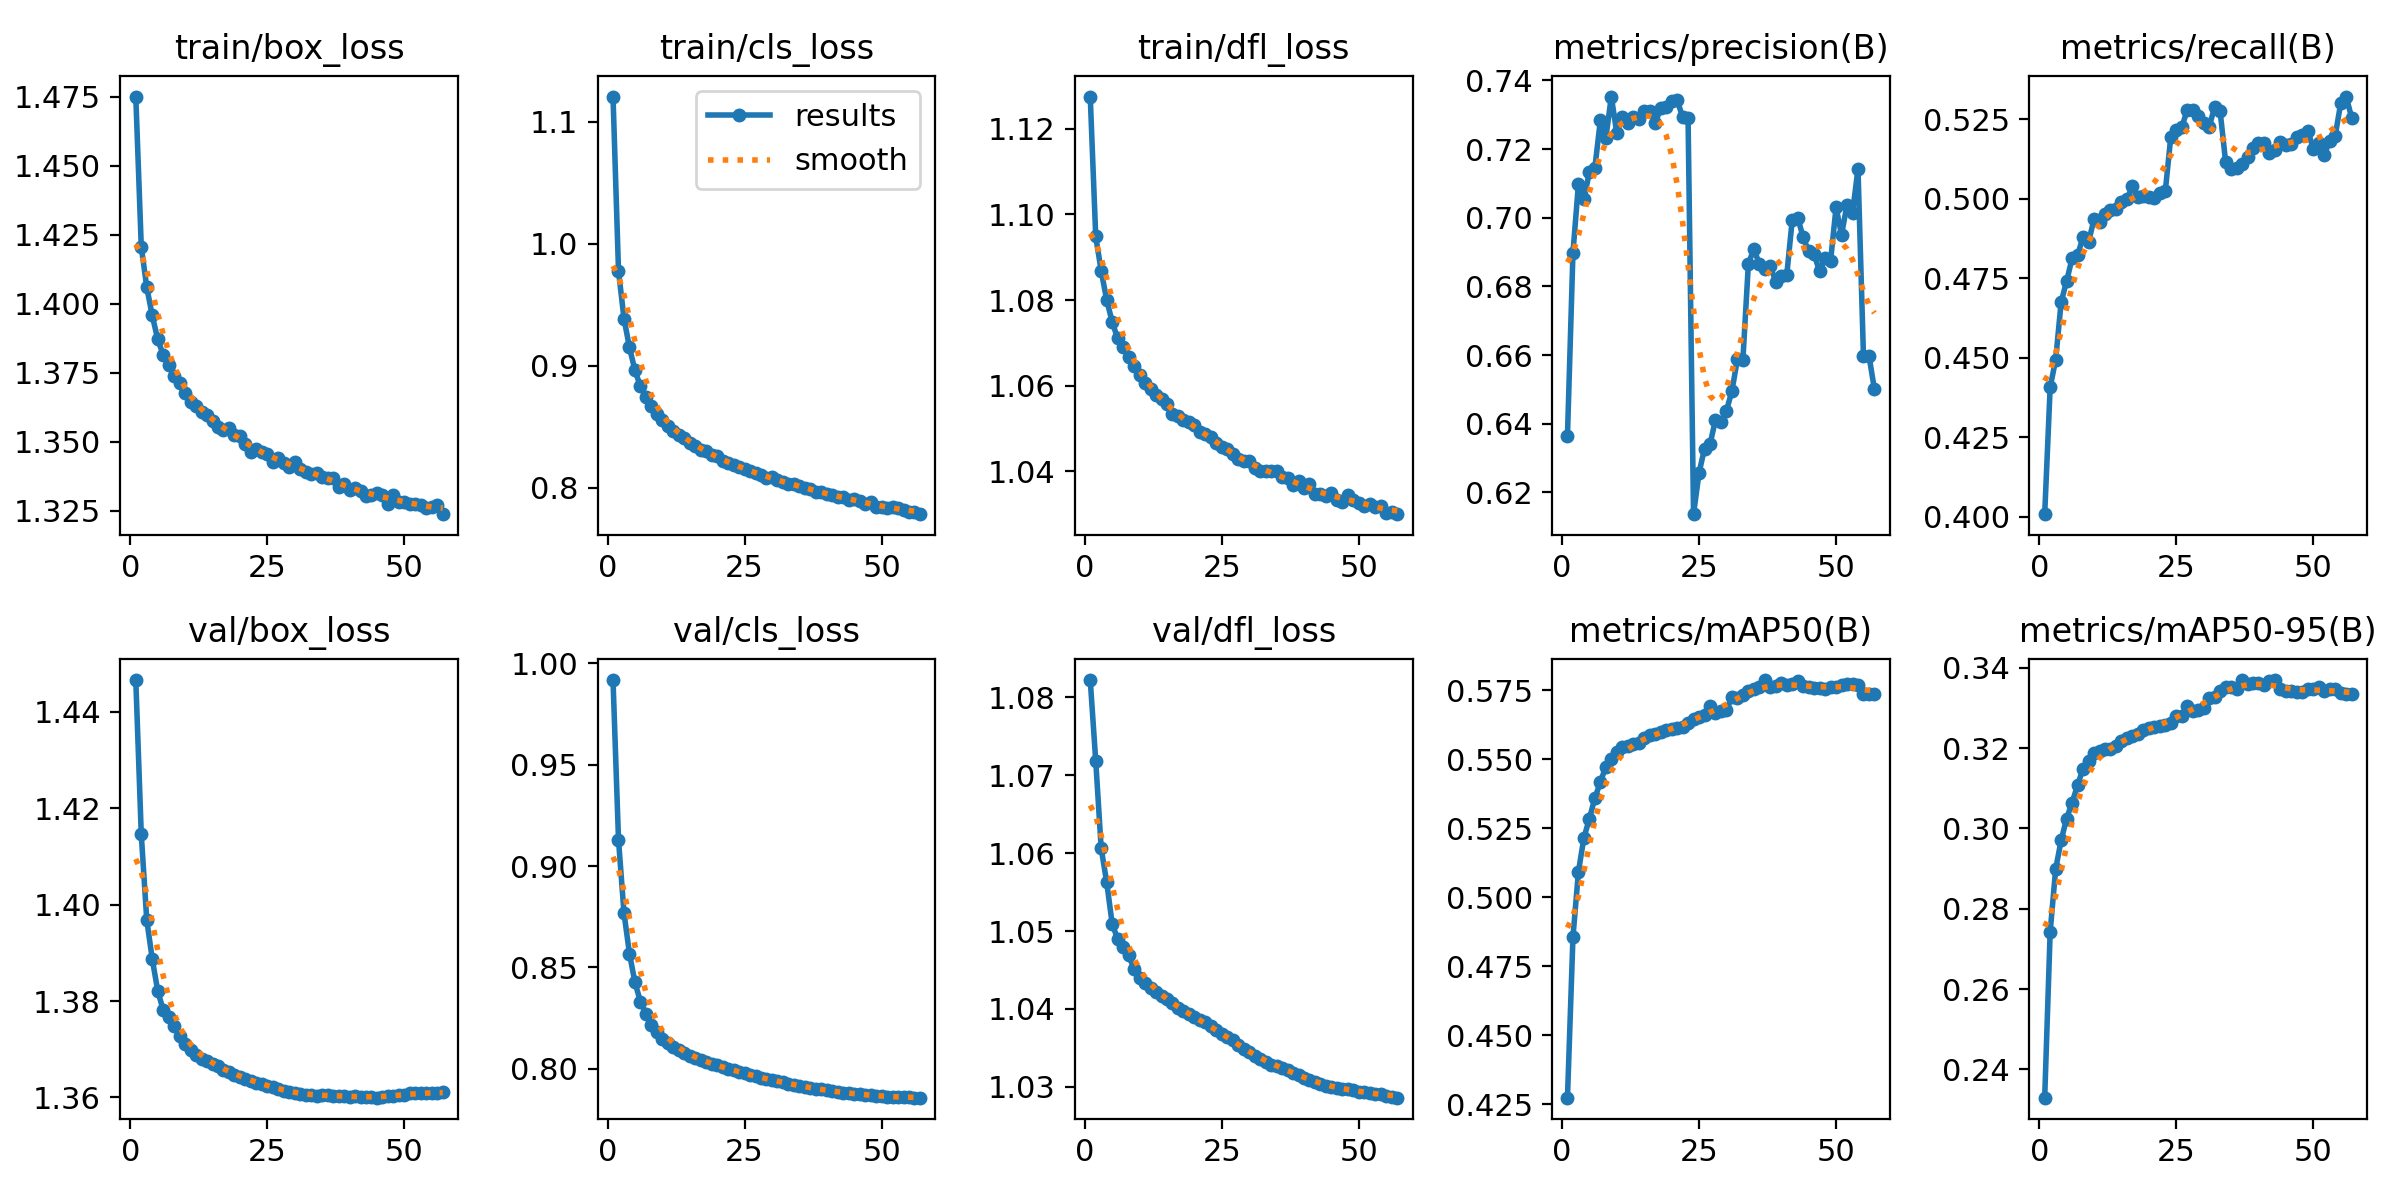

Data behind this chart, as committed beside it:
epoch, time, train/box_loss, train/cls_loss, train/dfl_loss, metrics/precision(B), metrics/recall(B), metrics/mAP50(B), metrics/mAP50-95(B), val/box_loss, val/cls_loss, val/dfl_loss, lr/pg0, lr/pg1, lr/pg2
1, 995.1, 1.475, 1.121, 1.128, 0.6366, 0.4008, 0.4273, 0.233, 1.447, 0.9918, 1.082, 0.08002, 1.99954e-05, 1.99954e-05
2, 1984, 1.421, 0.978, 1.095, 0.6898, 0.4408, 0.4855, 0.2743, 1.415, 0.913, 1.072, 0.06004, 3.99911e-05, 3.99911e-05
3, 2951, 1.406, 0.9387, 1.087, 0.7098, 0.4493, 0.5093, 0.2898, 1.397, 0.8769, 1.061, 0.04006, 5.99694e-05, 5.99694e-05
4, 3916, 1.396, 0.9151, 1.08, 0.7055, 0.4675, 0.5216, 0.297, 1.389, 0.8568, 1.056, 0.02008, 7.99173e-05, 7.99173e-05
5, 4864, 1.387, 0.8963, 1.075, 0.7133, 0.4741, 0.5285, 0.3024, 1.382, 0.8427, 1.051, 0.0001044, 9.98218e-05, 9.98218e-05
6, 5812, 1.381, 0.8831, 1.071, 0.7146, 0.4812, 0.536, 0.3064, 1.378, 0.8332, 1.049, 9.97288e-05, 9.97288e-05, 9.97288e-05
7, 6754, 1.378, 0.8744, 1.069, 0.7284, 0.4822, 0.5417, 0.3108, 1.377, 0.8272, 1.048, 9.96097e-05, 9.96097e-05, 9.96097e-05
8, 7706, 1.374, 0.8671, 1.067, 0.7232, 0.488, 0.5474, 0.3149, 1.375, 0.8219, 1.047, 9.9469e-05, 9.9469e-05, 9.9469e-05
9, 8654, 1.371, 0.8605, 1.065, 0.7353, 0.4864, 0.5503, 0.3167, 1.373, 0.8179, 1.045, 9.93068e-05, 9.93068e-05, 9.93068e-05
10, 9602, 1.368, 0.8556, 1.063, 0.7246, 0.4934, 0.5528, 0.3187, 1.371, 0.8149, 1.044, 9.91232e-05, 9.91232e-05, 9.91232e-05
11, 10546, 1.364, 0.8508, 1.061, 0.7294, 0.4928, 0.5546, 0.3193, 1.37, 0.8129, 1.043, 9.89183e-05, 9.89183e-05, 9.89183e-05
12, 11493, 1.363, 0.8464, 1.059, 0.7275, 0.4952, 0.5549, 0.3197, 1.369, 0.811, 1.043, 9.86922e-05, 9.86922e-05, 9.86922e-05
13, 12439, 1.361, 0.8431, 1.058, 0.7294, 0.4964, 0.5556, 0.3198, 1.368, 0.8093, 1.042, 9.84449e-05, 9.84449e-05, 9.84449e-05
14, 13388, 1.36, 0.8406, 1.057, 0.7289, 0.4966, 0.556, 0.3205, 1.367, 0.8079, 1.042, 9.81765e-05, 9.81765e-05, 9.81765e-05
15, 14333, 1.357, 0.8365, 1.056, 0.731, 0.4988, 0.5579, 0.3217, 1.367, 0.8065, 1.041, 9.78873e-05, 9.78873e-05, 9.78873e-05
16, 15275, 1.355, 0.8342, 1.053, 0.7311, 0.4997, 0.5589, 0.3226, 1.367, 0.8053, 1.041, 9.75773e-05, 9.75773e-05, 9.75773e-05
17, 16221, 1.354, 0.8311, 1.053, 0.7275, 0.5039, 0.5593, 0.323, 1.366, 0.8042, 1.04, 9.72466e-05, 9.72466e-05, 9.72466e-05
18, 17163, 1.355, 0.8301, 1.052, 0.7318, 0.5006, 0.5599, 0.3236, 1.365, 0.8032, 1.04, 9.68955e-05, 9.68955e-05, 9.68955e-05
19, 18110, 1.352, 0.8265, 1.052, 0.7322, 0.5008, 0.5605, 0.3245, 1.365, 0.8024, 1.039, 9.65239e-05, 9.65239e-05, 9.65239e-05
20, 19053, 1.352, 0.8261, 1.051, 0.734, 0.5003, 0.5611, 0.325, 1.364, 0.8017, 1.039, 9.61322e-05, 9.61322e-05, 9.61322e-05
21, 19998, 1.349, 0.8223, 1.049, 0.7343, 0.5, 0.5614, 0.3253, 1.364, 0.8007, 1.039, 9.57205e-05, 9.57205e-05, 9.57205e-05
22, 20940, 1.346, 0.82, 1.049, 0.7294, 0.5016, 0.5617, 0.3256, 1.363, 0.7999, 1.038, 9.52889e-05, 9.52889e-05, 9.52889e-05
23, 21887, 1.347, 0.819, 1.048, 0.729, 0.5023, 0.5631, 0.3257, 1.363, 0.7992, 1.038, 9.48377e-05, 9.48377e-05, 9.48377e-05
24, 22832, 1.346, 0.8174, 1.047, 0.6137, 0.5193, 0.5647, 0.3263, 1.363, 0.7985, 1.037, 9.43671e-05, 9.43671e-05, 9.43671e-05
25, 23775, 1.345, 0.8155, 1.046, 0.6257, 0.5216, 0.5654, 0.328, 1.362, 0.7979, 1.037, 9.38772e-05, 9.38772e-05, 9.38772e-05
26, 24718, 1.343, 0.8137, 1.045, 0.6327, 0.5224, 0.5661, 0.3281, 1.362, 0.797, 1.036, 9.33683e-05, 9.33683e-05, 9.33683e-05
27, 25663, 1.344, 0.8122, 1.044, 0.634, 0.5278, 0.5694, 0.3304, 1.362, 0.7963, 1.036, 9.28405e-05, 9.28405e-05, 9.28405e-05
28, 26609, 1.342, 0.8104, 1.043, 0.6411, 0.5277, 0.5668, 0.3291, 1.361, 0.7956, 1.035, 9.22942e-05, 9.22942e-05, 9.22942e-05
29, 27551, 1.341, 0.8082, 1.042, 0.6405, 0.5258, 0.5675, 0.3295, 1.361, 0.7951, 1.035, 9.17296e-05, 9.17296e-05, 9.17296e-05
30, 28493, 1.343, 0.8088, 1.042, 0.6438, 0.5236, 0.568, 0.33, 1.361, 0.7943, 1.034, 9.11469e-05, 9.11469e-05, 9.11469e-05
31, 29435, 1.34, 0.8062, 1.041, 0.6495, 0.5225, 0.5726, 0.3326, 1.361, 0.7938, 1.034, 9.05463e-05, 9.05463e-05, 9.05463e-05
32, 30380, 1.339, 0.8047, 1.04, 0.6588, 0.5288, 0.5724, 0.3328, 1.36, 0.7934, 1.034, 8.99282e-05, 8.99282e-05, 8.99282e-05
33, 31324, 1.338, 0.8029, 1.04, 0.6586, 0.5275, 0.5734, 0.3341, 1.361, 0.7927, 1.033, 8.92928e-05, 8.92928e-05, 8.92928e-05
34, 32267, 1.339, 0.8032, 1.04, 0.6865, 0.5116, 0.5748, 0.3353, 1.36, 0.7922, 1.033, 8.86404e-05, 8.86404e-05, 8.86404e-05
35, 33213, 1.337, 0.8013, 1.04, 0.6909, 0.5094, 0.5754, 0.3353, 1.361, 0.7916, 1.033, 8.79713e-05, 8.79713e-05, 8.79713e-05
36, 34155, 1.337, 0.8002, 1.039, 0.6865, 0.5096, 0.5762, 0.3347, 1.36, 0.7912, 1.032, 8.72857e-05, 8.72857e-05, 8.72857e-05
37, 35098, 1.337, 0.7987, 1.038, 0.6851, 0.5108, 0.5788, 0.3369, 1.36, 0.7906, 1.032, 8.65839e-05, 8.65839e-05, 8.65839e-05
38, 36041, 1.334, 0.7962, 1.037, 0.6859, 0.5129, 0.5764, 0.336, 1.36, 0.7901, 1.032, 8.58664e-05, 8.58664e-05, 8.58664e-05
39, 36984, 1.335, 0.7966, 1.038, 0.6814, 0.5159, 0.5767, 0.3362, 1.36, 0.7898, 1.032, 8.51333e-05, 8.51333e-05, 8.51333e-05
40, 37926, 1.333, 0.7951, 1.036, 0.6831, 0.5175, 0.5776, 0.3362, 1.36, 0.7894, 1.031, 8.43851e-05, 8.43851e-05, 8.43851e-05
41, 38868, 1.333, 0.7942, 1.037, 0.6833, 0.5175, 0.577, 0.3358, 1.36, 0.789, 1.031, 8.3622e-05, 8.3622e-05, 8.3622e-05
42, 39813, 1.332, 0.7925, 1.035, 0.6993, 0.5144, 0.5773, 0.3366, 1.36, 0.7885, 1.031, 8.28443e-05, 8.28443e-05, 8.28443e-05
43, 40756, 1.33, 0.7922, 1.035, 0.7, 0.5152, 0.5784, 0.3369, 1.36, 0.7882, 1.03, 8.20525e-05, 8.20525e-05, 8.20525e-05
44, 41697, 1.331, 0.7903, 1.034, 0.6943, 0.5179, 0.5765, 0.3347, 1.36, 0.788, 1.03, 8.12468e-05, 8.12468e-05, 8.12468e-05
45, 42642, 1.331, 0.7909, 1.035, 0.6902, 0.5168, 0.5763, 0.3341, 1.36, 0.7877, 1.03, 8.04277e-05, 8.04277e-05, 8.04277e-05
46, 43584, 1.331, 0.7891, 1.033, 0.6893, 0.5171, 0.5759, 0.3341, 1.36, 0.7875, 1.03, 7.95954e-05, 7.95954e-05, 7.95954e-05
47, 44528, 1.327, 0.7868, 1.033, 0.6844, 0.5193, 0.5758, 0.3339, 1.36, 0.7873, 1.03, 7.87503e-05, 7.87503e-05, 7.87503e-05
48, 45471, 1.331, 0.7881, 1.035, 0.6883, 0.5199, 0.5755, 0.334, 1.36, 0.787, 1.03, 7.78929e-05, 7.78929e-05, 7.78929e-05
49, 46412, 1.328, 0.7842, 1.033, 0.6874, 0.5213, 0.5762, 0.3346, 1.36, 0.7866, 1.03, 7.70234e-05, 7.70234e-05, 7.70234e-05
50, 47357, 1.328, 0.7847, 1.033, 0.703, 0.5157, 0.5764, 0.3346, 1.361, 0.7865, 1.029, 7.61423e-05, 7.61423e-05, 7.61423e-05
51, 48299, 1.328, 0.7835, 1.032, 0.695, 0.5176, 0.5771, 0.3352, 1.361, 0.7862, 1.029, 7.525e-05, 7.525e-05, 7.525e-05
52, 49242, 1.327, 0.7839, 1.032, 0.7038, 0.5137, 0.5772, 0.3341, 1.361, 0.7862, 1.029, 7.43468e-05, 7.43468e-05, 7.43468e-05
53, 50185, 1.327, 0.7837, 1.032, 0.7014, 0.5182, 0.5773, 0.3347, 1.361, 0.7861, 1.029, 7.34332e-05, 7.34332e-05, 7.34332e-05
54, 51126, 1.326, 0.782, 1.032, 0.7143, 0.5197, 0.5771, 0.3347, 1.361, 0.786, 1.029, 7.25094e-05, 7.25094e-05, 7.25094e-05
55, 52069, 1.326, 0.7805, 1.03, 0.6597, 0.5299, 0.5738, 0.3336, 1.361, 0.786, 1.029, 7.15761e-05, 7.15761e-05, 7.15761e-05
56, 53020, 1.327, 0.7801, 1.03, 0.6599, 0.5321, 0.5739, 0.3334, 1.361, 0.7858, 1.029, 7.06335e-05, 7.06335e-05, 7.06335e-05
57, 53977, 1.324, 0.7784, 1.03, 0.65, 0.5254, 0.5739, 0.3336, 1.361, 0.7858, 1.029, 6.9682e-05, 6.9682e-05, 6.9682e-05
